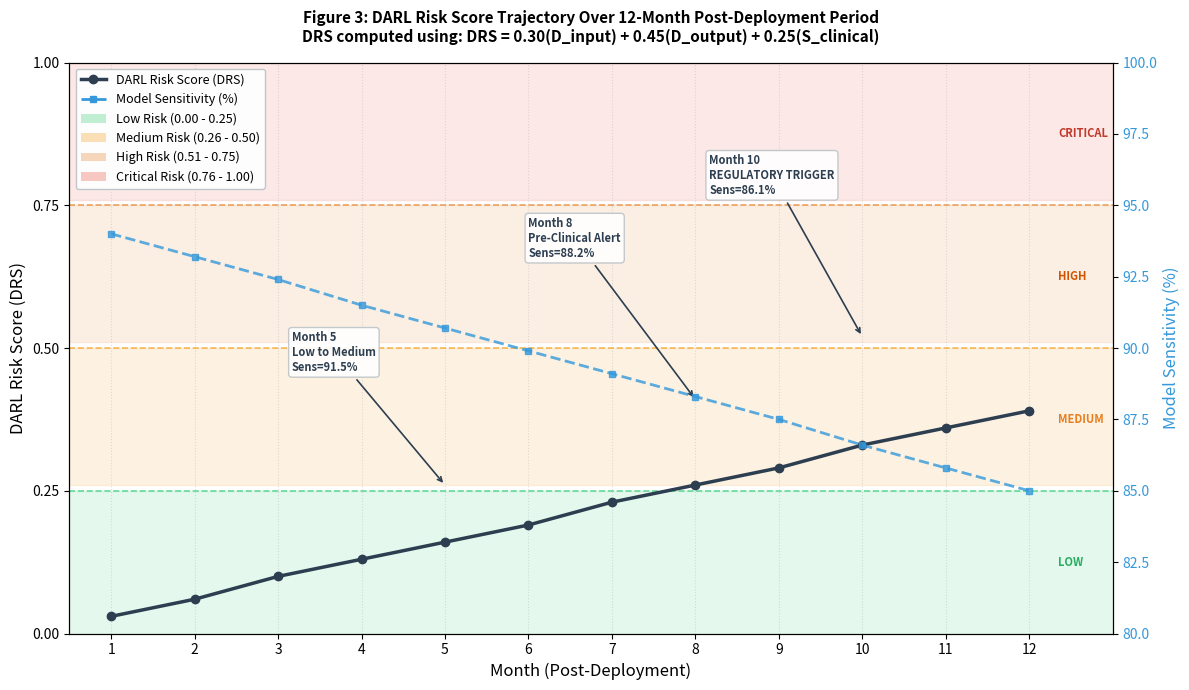

Python code for this plot:
"""
=============================================================================
Dynamic AI Risk Loop (DARL) - Simulation Script
=============================================================================
Paper: Dynamic AI Risk Loop (DARL): A Continuous Risk Management Framework
       for AI-Based Tumor Detection Systems
Authors: M. Oviyaasri, Dr. M. Manjuladevi
=============================================================================

Description:
    This script simulates the DARL Risk Score (DRS) over a 12-month
    post-deployment period under three controlled drift scenarios:
        - Scenario A: Gradual Input Drift
        - Scenario B: Output Performance Degradation
        - Scenario C: Clinical Feedback Signal Escalation

    The DRS is computed monthly using:
        DRS = w1 * D_input + w2 * D_output + w3 * S_clinical

    Results are printed to console, saved as CSV, and plotted as a chart.

Requirements:
    pip install matplotlib pandas numpy

Usage:
    python darl_simulation.py

Output:
    - Console table of monthly DRS values and risk levels
    - darl_simulation_results.csv
    - darl_drs_trajectory.png (Figure 3 for paper submission)
=============================================================================
"""

import numpy as np
import pandas as pd
import matplotlib.pyplot as plt
import matplotlib.patches as mpatches
from matplotlib.lines import Line2D

# =============================================================================
# 1. DARL CONFIGURATION
# =============================================================================

# Weight parameters (Section 4.4 of paper)
W1 = 0.30   # Input drift weight
W2 = 0.45   # Output drift weight (highest - primary patient safety driver)
W3 = 0.25   # Clinical feedback signal weight

# Risk threshold boundaries (Section 4.5 of paper)
THRESHOLDS = {
    "Low":      (0.00, 0.25),
    "Medium":   (0.26, 0.50),
    "High":     (0.51, 0.75),
    "Critical": (0.76, 1.00),
}

# Simulation period
MONTHS = 12

# =============================================================================
# 2. BASELINE PRE-MARKET PERFORMANCE (Section 6.2 of paper)
# =============================================================================

BASELINE = {
    "sensitivity":  94.0,   # %
    "specificity":  92.0,   # %
    "drs":          0.08,   # Low Risk
    "d_input":      0.05,
    "d_output":     0.02,
    "s_clinical":   0.03,
}

# =============================================================================
# 3. DRIFT SCENARIO DEFINITIONS (Section 6.2 of paper)
# =============================================================================

# Scenario A: Gradual Input Drift (D_input)
D_INPUT_START  = 0.05
D_INPUT_END    = 0.45

# Scenario B: Output Performance Degradation (D_output)
D_OUTPUT_START = 0.02
D_OUTPUT_END   = 0.40

# Sensitivity decline profile
SENSITIVITY_START = 94.0
SENSITIVITY_END   = 85.0

# Scenario C: Clinical Feedback Signal (S_clinical)
S_CLINICAL_START  = 0.03
S_CLINICAL_END    = 0.30


# =============================================================================
# 4. SIMULATION ENGINE
# =============================================================================

def linear_interpolate(start, end, month, total_months):
    """
    Linearly interpolates a value between start and end
    over the simulation period.
    """
    return start + (end - start) * ((month - 1) / (total_months - 1))


def compute_drs(d_input, d_output, s_clinical, w1=W1, w2=W2, w3=W3):
    """
    Computes the DARL Risk Score (DRS).

    DRS = w1 * D_input + w2 * D_output + w3 * S_clinical

    Args:
        d_input     : Normalized input drift index (0 to 1)
        d_output    : Normalized output performance degradation index (0 to 1)
        s_clinical  : Clinical feedback signal index (0 to 1)
        w1, w2, w3  : Weight parameters

    Returns:
        float: DARL Risk Score (0 to 1)
    """
    return round(w1 * d_input + w2 * d_output + w3 * s_clinical, 2)


def classify_risk(drs):
    """
    Classifies DRS into risk level per Section 4.5 threshold table.

    Args:
        drs (float): DARL Risk Score

    Returns:
        str: Risk level (Low / Medium / High / Critical)
    """
    if drs <= 0.25:
        return "Low"
    elif drs <= 0.50:
        return "Medium"
    elif drs <= 0.75:
        return "High"
    else:
        return "Critical"


def run_simulation(months=MONTHS):
    """
    Runs the full 12-month DARL simulation.

    Returns:
        pd.DataFrame: Monthly simulation results
    """
    results = []

    for month in range(1, months + 1):

        # Compute drift indices using linear interpolation
        d_input    = round(linear_interpolate(D_INPUT_START, D_INPUT_END, month, months), 2)
        d_output   = round(linear_interpolate(D_OUTPUT_START, D_OUTPUT_END, month, months), 2)
        s_clinical = round(linear_interpolate(S_CLINICAL_START, S_CLINICAL_END, month, months), 2)
        sensitivity = round(linear_interpolate(SENSITIVITY_START, SENSITIVITY_END, month, months), 1)

        # Compute DRS
        drs = compute_drs(d_input, d_output, s_clinical)

        # Classify risk level
        risk_level = classify_risk(drs)

        results.append({
            "Month":        month,
            "Sensitivity (%)": sensitivity,
            "D_input":      d_input,
            "D_output":     d_output,
            "S_clinical":   s_clinical,
            "DRS":          drs,
            "Risk Level":   risk_level,
        })

    return pd.DataFrame(results)


# =============================================================================
# 5. RESULTS OUTPUT
# =============================================================================

def print_results(df):
    """
    Prints the simulation results table to console.
    """
    print("\n" + "=" * 75)
    print("  DARL SIMULATION RESULTS - Monthly Risk Score Table")
    print("  Weights: w1={}, w2={}, w3={}".format(W1, W2, W3))
    print("=" * 75)
    print(df.to_string(index=False))
    print("=" * 75)

    # Key event annotations
    print("\n  KEY EVENTS DETECTED:")
    for _, row in df.iterrows():
        if row["Month"] == 5:
            print("  Month {:2d} | DRS={:.2f} | {} Risk THRESHOLD CROSSED | Sensitivity={}%".format(
                int(row["Month"]), row["DRS"], row["Risk Level"], row["Sensitivity (%)"]))
        if row["Month"] == 8:
            print("  Month {:2d} | DRS={:.2f} | Pre-Clinical Alert      | Sensitivity={}%".format(
                int(row["Month"]), row["DRS"], row["Sensitivity (%)"]))
        if row["Month"] == 10:
            print("  Month {:2d} | DRS={:.2f} | HIGH RISK - REGULATORY TRIGGER ACTIVATED | Sensitivity={}%".format(
                int(row["Month"]), row["DRS"], row["Sensitivity (%)"]))
    print()


def save_csv(df, filename="darl_simulation_results.csv"):
    """
    Saves simulation results to CSV file.
    """
    df.to_csv(filename, index=False)
    print("  Results saved to: {}".format(filename))


# =============================================================================
# 6. FIGURE 3 - DRS TRAJECTORY CHART (For paper submission)
# =============================================================================

def plot_drs_trajectory(df, filename="darl_drs_trajectory.png"):
    """
    Generates Figure 3: DARL Risk Score Trajectory Over 12-Month Period.

    Chart includes:
        - DRS line with threshold band shading
        - Secondary axis for Sensitivity
        - Annotated key events
        - Publication-ready formatting
    """

    fig, ax1 = plt.subplots(figsize=(12, 7))

    months = df["Month"].values
    drs    = df["DRS"].values
    sens   = df["Sensitivity (%)"].values

    # --- Threshold band shading ---
    ax1.axhspan(0.00, 0.25, alpha=0.12, color="#2ecc71", label="_nolegend_")
    ax1.axhspan(0.26, 0.50, alpha=0.12, color="#f39c12", label="_nolegend_")
    ax1.axhspan(0.51, 0.75, alpha=0.12, color="#e67e22", label="_nolegend_")
    ax1.axhspan(0.76, 1.00, alpha=0.12, color="#e74c3c", label="_nolegend_")

    # --- Threshold boundary lines ---
    for threshold, color, label in [
        (0.25, "#2ecc71", "Low Boundary (0.25)"),
        (0.50, "#f39c12", "Medium Boundary (0.50)"),
        (0.75, "#e67e22", "High Boundary (0.75)"),
    ]:
        ax1.axhline(y=threshold, color=color, linestyle="--", linewidth=1.2, alpha=0.7)

    # --- DRS line (primary axis) ---
    ax1.plot(months, drs, color="#2c3e50", linewidth=2.5,
             marker="o", markersize=6, zorder=5, label="DARL Risk Score (DRS)")

    # --- Risk level labels on right side ---
    ax1.text(12.35, 0.125, "LOW",      color="#27ae60", fontsize=8, fontweight="bold", va="center")
    ax1.text(12.35, 0.375, "MEDIUM",   color="#e67e22", fontsize=8, fontweight="bold", va="center")
    ax1.text(12.35, 0.625, "HIGH",     color="#d35400", fontsize=8, fontweight="bold", va="center")
    ax1.text(12.35, 0.875, "CRITICAL", color="#c0392b", fontsize=8, fontweight="bold", va="center")

    # --- Annotate key events ---
    annotations = [
        (5,  0.26, "Month 5\nLow to Medium\nSens=91.5%",  (-55, 20)),
        (8,  0.41, "Month 8\nPre-Clinical Alert\nSens=88.2%", (-60, 25)),
        (10, 0.52, "Month 10\nREGULATORY TRIGGER\nSens=86.1%", (-55, 25)),
    ]

    for mx, dy, text, offset in annotations:
        ax1.annotate(
            text,
            xy=(mx, dy),
            xytext=(mx + offset[0]/30, dy + offset[1]/100),
            fontsize=8,
            color="#2c3e50",
            fontweight="bold",
            arrowprops=dict(arrowstyle="->", color="#2c3e50", lw=1.2),
            bbox=dict(boxstyle="round,pad=0.3", facecolor="white",
                      edgecolor="#bdc3c7", alpha=0.9),
        )

    # --- Secondary axis: Sensitivity ---
    ax2 = ax1.twinx()
    ax2.plot(months, sens, color="#3498db", linewidth=2.0,
             linestyle="--", marker="s", markersize=5,
             alpha=0.8, label="Model Sensitivity (%)")
    ax2.set_ylabel("Model Sensitivity (%)", fontsize=12, color="#3498db")
    ax2.tick_params(axis="y", labelcolor="#3498db")
    ax2.set_ylim(80, 100)

    # --- Axis formatting ---
    ax1.set_xlabel("Month (Post-Deployment)", fontsize=12)
    ax1.set_ylabel("DARL Risk Score (DRS)", fontsize=12)
    ax1.set_xlim(0.5, 13)
    ax1.set_ylim(0, 1.0)
    ax1.set_xticks(range(1, 13))
    ax1.set_yticks([0.0, 0.25, 0.50, 0.75, 1.0])
    ax1.tick_params(axis="both", labelsize=10)
    ax1.grid(axis="x", linestyle=":", alpha=0.4)

    # --- Title ---
    plt.title(
        "Figure 3: DARL Risk Score Trajectory Over 12-Month Post-Deployment Period\n"
        "DRS computed using: DRS = 0.30(D_input) + 0.45(D_output) + 0.25(S_clinical)",
        fontsize=11, fontweight="bold", pad=15
    )

    # --- Legend ---
    legend_elements = [
        Line2D([0], [0], color="#2c3e50", lw=2.5, marker="o", markersize=6, label="DARL Risk Score (DRS)"),
        Line2D([0], [0], color="#3498db", lw=2.0, linestyle="--", marker="s", markersize=5, label="Model Sensitivity (%)"),
        mpatches.Patch(facecolor="#2ecc71", alpha=0.3, label="Low Risk (0.00 - 0.25)"),
        mpatches.Patch(facecolor="#f39c12", alpha=0.3, label="Medium Risk (0.26 - 0.50)"),
        mpatches.Patch(facecolor="#e67e22", alpha=0.3, label="High Risk (0.51 - 0.75)"),
        mpatches.Patch(facecolor="#e74c3c", alpha=0.3, label="Critical Risk (0.76 - 1.00)"),
    ]
    ax1.legend(handles=legend_elements, loc="upper left", fontsize=9,
               framealpha=0.95, edgecolor="#bdc3c7")

    plt.tight_layout()
    plt.savefig(filename, dpi=300, bbox_inches="tight",
                facecolor="white", edgecolor="none")
    print("  Figure saved to: {}".format(filename))
    plt.show()


# =============================================================================
# 7. CUSTOM SIMULATION (Adjustable Parameters)
# =============================================================================

def run_custom_simulation(
    w1=0.30, w2=0.45, w3=0.25,
    d_input_end=0.45,
    d_output_end=0.40,
    s_clinical_end=0.30,
    months=12
):
    """
    Runs a custom DARL simulation with user-defined parameters.

    Useful for sensitivity analysis and exploring different drift scenarios.

    Args:
        w1              : Weight for input drift (default 0.30)
        w2              : Weight for output drift (default 0.45)
        w3              : Weight for clinical signal (default 0.25)
        d_input_end     : Final D_input value at end of period (default 0.45)
        d_output_end    : Final D_output value at end of period (default 0.40)
        s_clinical_end  : Final S_clinical value at end of period (default 0.30)
        months          : Simulation duration in months (default 12)

    Returns:
        pd.DataFrame: Custom simulation results
    """
    results = []
    for month in range(1, months + 1):
        d_input    = round(linear_interpolate(D_INPUT_START, d_input_end, month, months), 2)
        d_output   = round(linear_interpolate(D_OUTPUT_START, d_output_end, month, months), 2)
        s_clinical = round(linear_interpolate(S_CLINICAL_START, s_clinical_end, month, months), 2)
        sensitivity = round(linear_interpolate(SENSITIVITY_START, SENSITIVITY_END, month, months), 1)
        drs = compute_drs(d_input, d_output, s_clinical, w1, w2, w3)
        risk_level = classify_risk(drs)
        results.append({
            "Month": month,
            "Sensitivity (%)": sensitivity,
            "D_input": d_input,
            "D_output": d_output,
            "S_clinical": s_clinical,
            "DRS": drs,
            "Risk Level": risk_level,
        })
    return pd.DataFrame(results)


# =============================================================================
# 8. MAIN EXECUTION
# =============================================================================

if __name__ == "__main__":

    print("\n  DARL - Dynamic AI Risk Loop Simulation")
    print("  Paper: Oviyaasri & Manjuladevi (2025)")
    print("  Weights: w1={} | w2={} | w3={}".format(W1, W2, W3))

    # Run standard simulation (matches paper exactly)
    df = run_simulation(months=MONTHS)

    # Print results to console
    print_results(df)

    # Save CSV
    save_csv(df, filename="darl_simulation_results.csv")

    # Generate Figure 3 for paper
    plot_drs_trajectory(df, filename="darl_drs_trajectory.png")

    # --- Optional: Run a custom scenario ---
    # Uncomment below to test with different weights or drift intensities
    #
    # print("\n  CUSTOM SCENARIO: Higher input drift weight")
    # custom_df = run_custom_simulation(w1=0.40, w2=0.40, w3=0.20, d_input_end=0.60)
    # print_results(custom_df)
